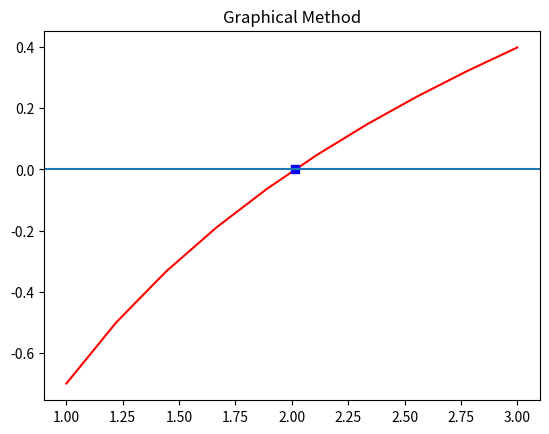

Write the Python code that produced this figure.
# -*- coding: utf-8 -*-
"""
Description: 
Demonstrates examples of bracketing methods
1) Graphically
    - A simple method for estimating the root of the equation f(x)=0 is to
      plot the function and see where it crosses the x axis. This point provides 
      a rough approximation of the root.
      
2) Bisection Method
    - When a root is present there is typically a positive and negative side to the left and right. Since
    the two sides are opposite signs if you multiply them they should be negative 
    f(X_lower) * f(X_upper) < 0. If this is the case then there is atleast one real root
    and it is between X_lower and X_upper. The interval between the two X-values are then 
    divided in half and then substituted into the given equation. If the function is zero
    then the root is found, if not then the process is repeated until the error is small.
    
3) False-Position Method (linear interpolation)    
    - This is similar to the Bisection Method but utilizes a linear connection between the
    upper and lower X-values. The X-values are connected by a straight line and the intersection of 
    that line with the X-axis is the resultant X-value and plugged into the equation to. This is repeated
    until the resultant x-value converges on a point.
    
"""

import math
import numpy as np
import matplotlib.pyplot as plt


#Given Equation: ln(x) = 0.70
def F(x): 
    value = math.log(x) - 0.7
    return value
#Givens
X_lower = 1.0
X_upper = 3.0

X_lower2 = 1.0
X_upper2 = 3.0
N = 10
#==============================================================================


#  Graphically
xvalues = np.linspace(X_lower,X_upper,N)
yvalues = []
for n in xvalues:
   fx = F(n)#math.log(n) - 0.7
   yvalues = yvalues + [fx]

solx = math.e**0.7   
plt.plot()   
plt.plot(xvalues,yvalues,'r-',solx,0,'bs')  
plt.axhline(y=0, xmin=0, xmax=1.0) #X-Axis
plt.title('Graphical Method')
plt.show()



#Bisection Method
F_lower = F(X_lower)
F_upper = F(X_upper)  
n = 0 # initialize the counter
error = abs(X_upper-X_lower) # initialize the error   
Tol = 10**-5
while error > Tol:
           n += 1
           BM_estimate = ( X_lower + X_upper ) / 2
           F_estimate = F(BM_estimate)
           
           if( F_estimate == 0 ):        
               print('Got lucky! root =',BM_estimate,' F(r)=',F_estimate)
               print(' in',n,' tries',' error <=',error/2)             
               break
           elif( F_lower*F_estimate < 0 ):
               X_upper = BM_estimate
               F_upper = F_estimate
               
           else:
               X_lower = BM_estimate
               F_lower = F_estimate
           
           error = error/2 
           if error == 0:
               break
print("\nBisection Method Iterations: ",n)
print("Bisection Method Estimate: ",BM_estimate)

error = abs(X_upper-X_lower)


# False position
F_lower2 = F(X_lower2)
F_upper2 = F(X_upper2)  
n2 = 0 # initialize the counter
error2 = abs(X_upper-X_lower) # initialize the error   
Tol = 10^-5
while error > Tol:
           n2 += 1
           X_result = X_upper - ((F(X_upper)*(X_lower-X_upper))/(F(X_lower)-F(X_upper)))
           F_result = F(X_result)
           
           if( F_result == 0 ):        
               print('Got lucky! root =',X_result,' F(r)=',F_result)
               print(' in',n2,' tries',' error <=',error/2)             
               break
           elif( F_lower2*F_result < 0 ):
               X_upper = X_result
               F_upper2 = F_result
               
           else:
               X_lower = X_result
               F_lower2 = F_result
           
           error2 = error2/2 # or: = b-a
           if error2 == 0:
               break
           
print("\nFalse Position Iteration: ", n2)
print("False Position Estimate: ",X_result)
           



